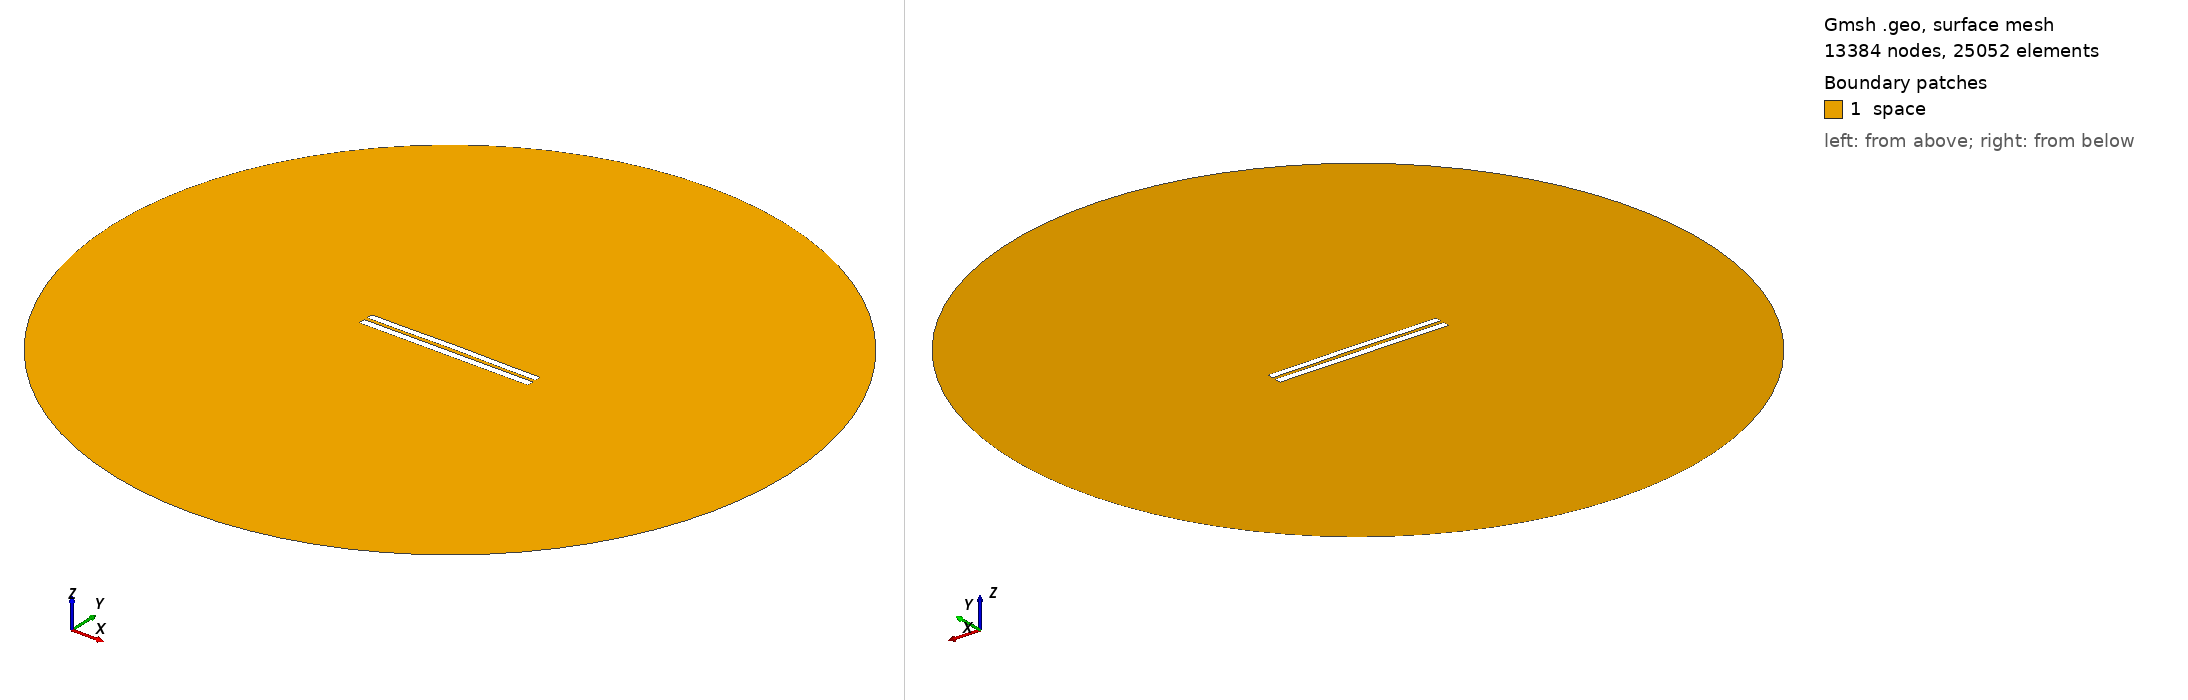

Gmsh geometry script, surface-meshed: 13384 nodes, 25052 surface elements. Boundary patches (legend numbers): 1 space. Left view from above one corner, right view from below the opposite corner. Legend entries are the model's physical surfaces. The drawing asked Gmsh for element sizes between 1% and 20% of the model's largest extent; the script's own settings can give other sizes.

=== 4737.geo (drawn) ===
//---------------------------------------
// Geometry kernel
//---------------------------------------

SetFactory("OpenCASCADE");



//---------------------------------------
// Parameters of the geometry
//---------------------------------------

// Overetch of the upper plate
overetch = 0.125;

// Distance between the plates
distance = 2.0;

// Discretization over the x axis (for the deformation)
nx = 50; 

// Length of the plate
L = 100 - overetch; 

// Number of modes
n = 4; 

// 1st mode coefficient
coeff(1) = 0.0;
beta(1) = 0.596864 * 3.1415926535 / L;

// 2nd mode coefficient
coeff(2) = 0.15;
beta(2) = 1.49418 * 3.1415926535 / L;

// 3rd mode coefficient
coeff(3) = 0.0;
beta(3) = 2.50025 * 3.1415926535 / L;

// 4th mode coefficient
coeff(4) = -0.075;
beta(4) = 3.49999 * 3.1415926535 / L;



//---------------------------------------
// Upper plate (deformed rectangle)
//---------------------------------------

// Coordiantes of the upper plate
xmin = -50;
xmax = 50 - overetch;

// Height of the upper plate
yheight = 4 - 2 * overetch;

// Indexes of the points
UpperID[] = {};
LowerID[] = {};
LeftID[] = {};
RightID[] = {};

// Point index
p = 1;

// Horizontal edges
For i In {1:nx}
    x = xmin + (i-1)*(xmax - xmin)/(nx-1);

    y_bottom = distance / 2 + overetch;
    For j In {1:n}
        C = (Cosh(beta(j)*L) + Cos(beta(j)*L)) / (Sinh(beta(j)*L) + Sin(beta(j)*L));
        y_bottom  = y_bottom + coeff(j) * (Cosh(beta(j)*(x+50)) - Cos(beta(j)*(x+50)) - C * (Sinh(beta(j)*(x+50)) - Sin(beta(j)*(x+50))));
    EndFor

    y_top = y_bottom + yheight;

    Point(p) = {x, y_top, 0, 1.0};
    UpperID[i] = p;
    p = p + 1;

    Point(p) = {x, y_bottom, 0, 1.0};
    LowerID[i] = p;
    p = p + 1;
EndFor

// Create point lists
UpperPts[] = {}; LowerPts[] = {};
For i In {1:nx}
  UpperPts[] += {UpperID[i]};
  LowerPts[] += {LowerID[i]};
EndFor

// Build splines
Spline(1) = {UpperPts[]};
Spline(2) = {LowerPts[]};
Line(3) = {LowerPts[nx-1], UpperPts[nx-1]};
Line(4) = {LowerPts[0], UpperPts[0]};

// Build the plane surface
Curve Loop(1) = {2, 3, -1, -4};
Plane Surface(1) = {1};



//---------------------------------------
// Lower plate (rectangle)
//---------------------------------------

// Vertices
Point(1001) = {-50, -1, 0, 1.0};
Point(1002) = { 50, -1, 0, 1.0};
Point(1003) = { 50,  -5, 0, 1.0};
Point(1004) = {-50,  -5, 0, 1.0};

// Edges
Line(5) = {1001, 1002};
Line(6) = {1002, 1003};
Line(7) = {1003, 1004};
Line(8) = {1004, 1001};

// Plane surface
Line Loop(2) = {5, 6, 7, 8};
Plane Surface(2) = {2}; 



//---------------------------------------
// Outer (fictious) boundary
//---------------------------------------

// Points
Point(1005) = {0, 0, 0};       // Center
Point(1006) = {200, 0, 0};     // Start point
Point(1007) = {0, 200, 0};     // 90 degrees
Point(1008) = {-200, 0, 0};    // 180 degrees
Point(1009) = {0, -200, 0};    // 270 degrees

// Circle arcs (each needs start, center, end)
Circle(9) = {1006, 1005, 1007};
Circle(10) = {1007, 1005, 1008};
Circle(11) = {1008, 1005, 1009};
Circle(12) = {1009, 1005, 1006};

// Plane surface for the entire domain
Curve Loop(3) = {9, 10, 11, 12};
Surface(3) = {3};

// Subtract the plates from the whole domain to obtain the actual domain where we want to solve the equations
BooleanDifference{ Surface{3}; Delete; }{ Surface{1}; Surface{2}; Delete; }




//---------------------------------------
// Transfinite Lines/Curves
//---------------------------------------

// Set the number of points on the boundaries
r = 7;

// Plates
Transfinite Curve {1, 2} = 50*r Using Progression 1;
Transfinite Curve {3, 4} = 2*r Using Progression 1;
Transfinite Line {5, 7} = 50*r Using Progression 1;
Transfinite Line {6, 8} = 2*r Using Progression 1;

// Outer boundary
Transfinite Line {9, 10, 11, 12} = 20 Using Progression 1;



//---------------------------------------
// Physical groups
//---------------------------------------                

// Physical curves (boundaries)
Physical Line("force_segment", 10) = {2};
Physical Line("upper_plate", 11) = {1, 3, 4};
Physical Line("lower_plate", 12) = {5, 6, 7, 8};
Physical Line("boundary", 20) = {9, 10, 11, 12};

// Physical Surfaces
Physical Surface("space", 30) = {3};



//---------------------------------------
// 6. Generate the Mesh
//---------------------------------------

// 2D mesh generation
Mesh 2;
